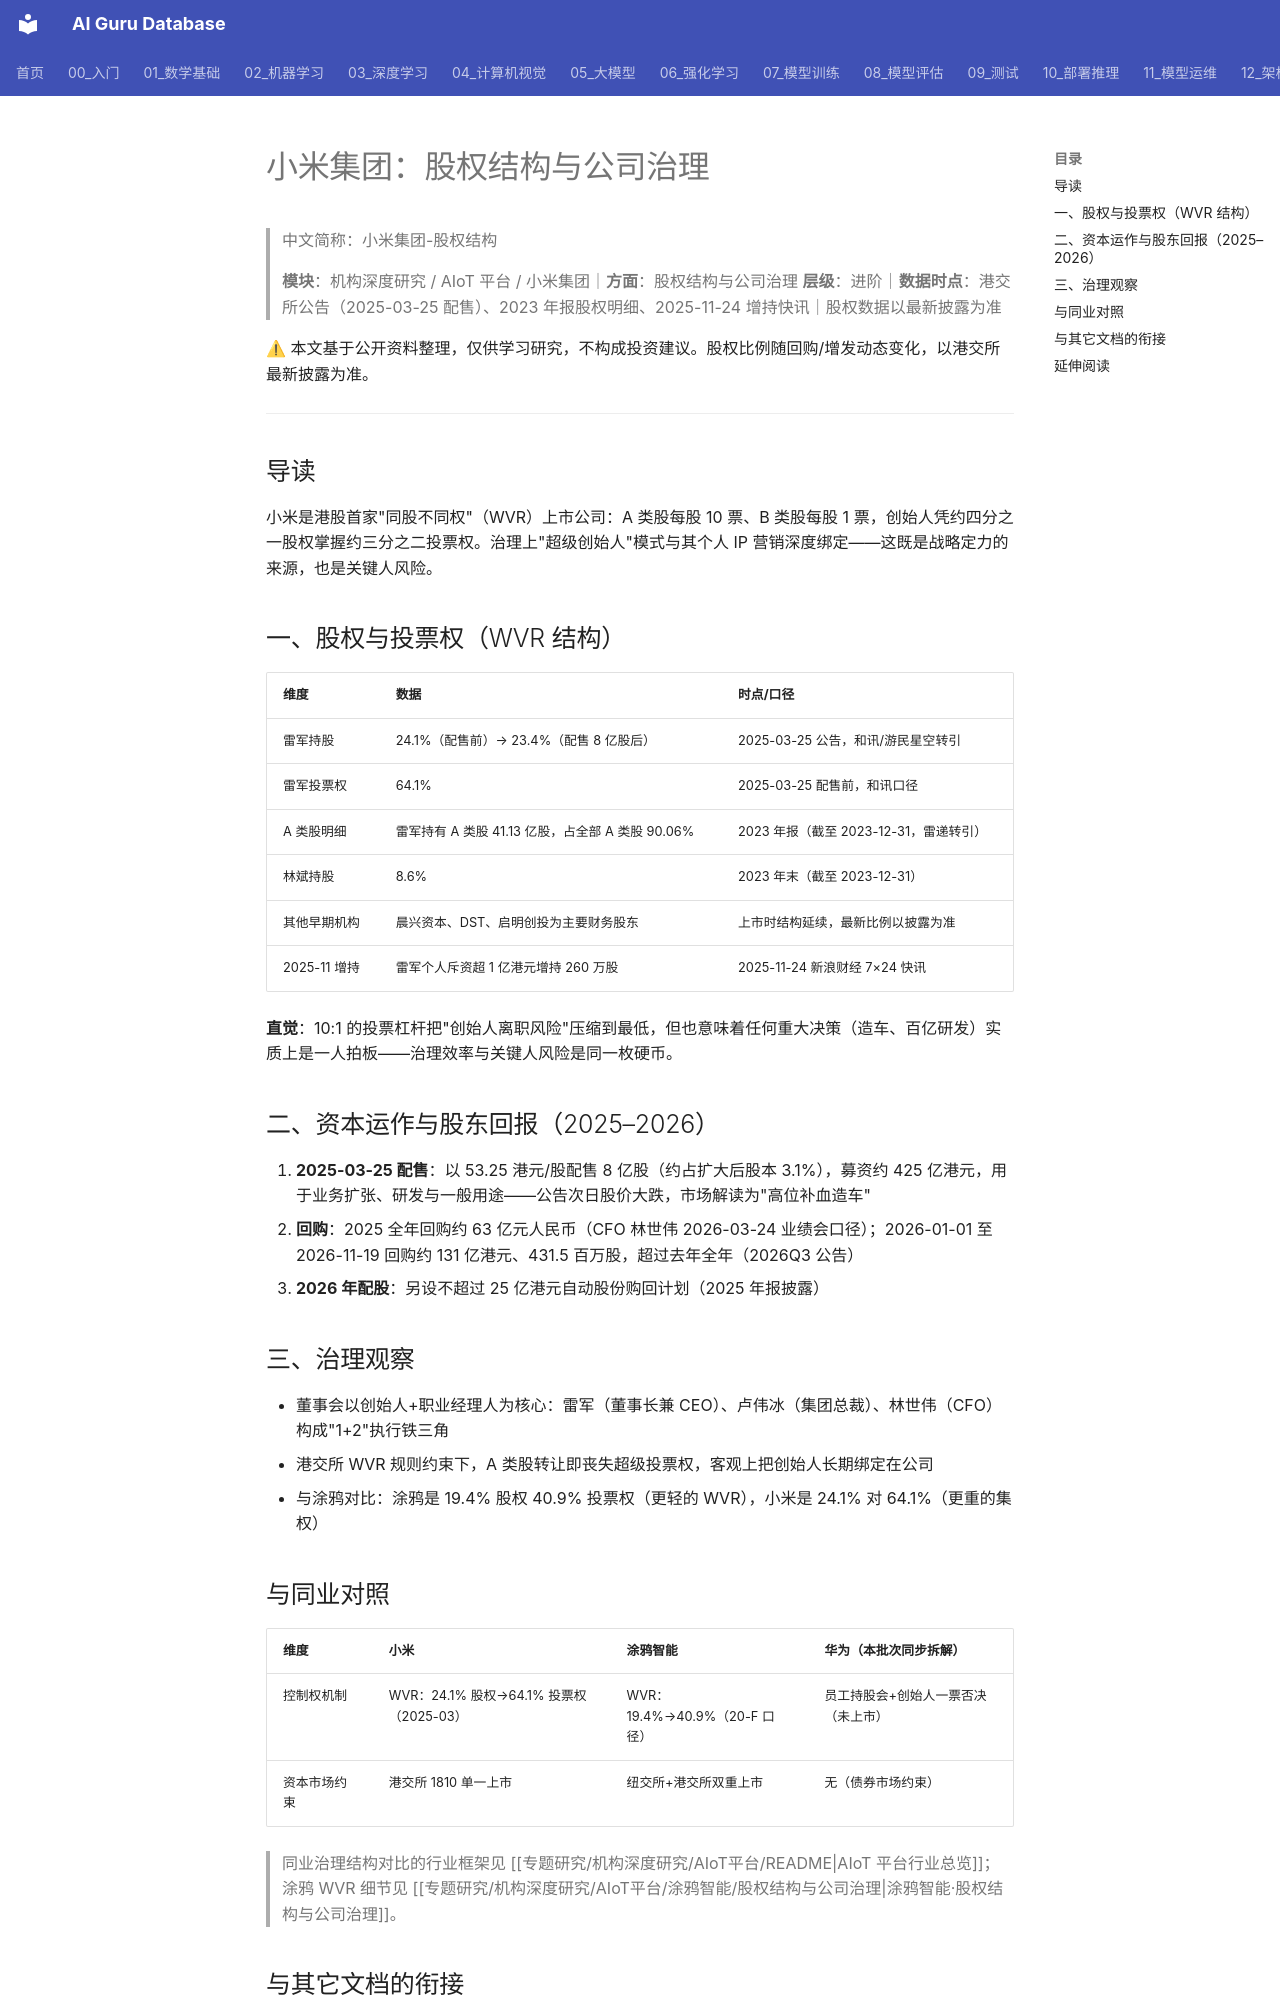

repository: ai-guru-global/ai-guru-database · page: 专题研究/机构深度研究/AIoT平台/小米集团/股权结构与公司治理/index.html · generator: mkdocs

---
title: 小米集团：股权结构与公司治理
category: -research
tags: ["小米集团", "股权结构", "同股不同权", "WVR", "机构拆解"]
summary: "雷军以 24.1% 股权握 64.1% 投票权（2025-03-25 配售前）；2025 年配售 8 亿股募 425 亿港元摊薄创始人至 23.4%。"
created: 2026-11-24
updated: 2026-11-24
tier: supporting
aliases: [小米 股权]
sources: []
name_zh: "小米集团-股权结构"
---

# 小米集团：股权结构与公司治理
> 中文简称：小米集团-股权结构

> **模块**：机构深度研究 / AIoT 平台 / 小米集团｜**方面**：股权结构与公司治理
> **层级**：进阶｜**数据时点**：港交所公告（2025-03-25 配售）、2023 年报股权明细、2025-11-24 增持快讯｜股权数据以最新披露为准

⚠ 本文基于公开资料整理，仅供学习研究，不构成投资建议。股权比例随回购/增发动态变化，以港交所最新披露为准。

---

## 导读

小米是港股首家"同股不同权"（WVR）上市公司：A 类股每股 10 票、B 类股每股 1 票，创始人凭约四分之一股权掌握约三分之二投票权。治理上"超级创始人"模式与其个人 IP 营销深度绑定——这既是战略定力的来源，也是关键人风险。

## 一、股权与投票权（WVR 结构）

| 维度 | 数据 | 时点/口径 |
|------|------|-----------|
| 雷军持股 | 24.1%（配售前）→ 23.4%（配售 8 亿股后） | 2025-03-25 公告，和讯/游民星空转引 |
| 雷军投票权 | 64.1% | 2025-03-25 配售前，和讯口径 |
| A 类股明细 | 雷军持有 A 类股 41.13 亿股，占全部 A 类股 90.06% | 2023 年报（截至 2023-12-31，雷递转引） |
| 林斌持股 | 8.6% | 2023 年末（截至 2023-12-31） |
| 其他早期机构 | 晨兴资本、DST、启明创投为主要财务股东 | 上市时结构延续，最新比例以披露为准 |
| 2025-11 增持 | 雷军个人斥资超 1 亿港元增持 260 万股 | 2025-11-24 新浪财经 7×24 快讯 |

**直觉**：10:1 的投票杠杆把"创始人离职风险"压缩到最低，但也意味着任何重大决策（造车、百亿研发）实质上是一人拍板——治理效率与关键人风险是同一枚硬币。

## 二、资本运作与股东回报（2025–2026）

1. **2025-03-25 配售**：以 53.25 港元/股配售 8 亿股（约占扩大后股本 3.1%），募资约 425 亿港元，用于业务扩张、研发与一般用途——公告次日股价大跌，市场解读为"高位补血造车"
2. **回购**：2025 全年回购约 63 亿元人民币（CFO 林世伟 2026-03-24 业绩会口径）；2026-01-01 至 2026-11-19 回购约 131 亿港元、431.5 百万股，超过去年全年（2026Q3 公告）
3. **2026 年配股**：另设不超过 25 亿港元自动股份购回计划（2025 年报披露）

## 三、治理观察

- 董事会以创始人+职业经理人为核心：雷军（董事长兼 CEO）、卢伟冰（集团总裁）、林世伟（CFO）构成"1+2"执行铁三角
- 港交所 WVR 规则约束下，A 类股转让即丧失超级投票权，客观上把创始人长期绑定在公司
- 与涂鸦对比：涂鸦是 19.4% 股权 40.9% 投票权（更轻的 WVR），小米是 24.1% 对 64.1%（更重的集权）
